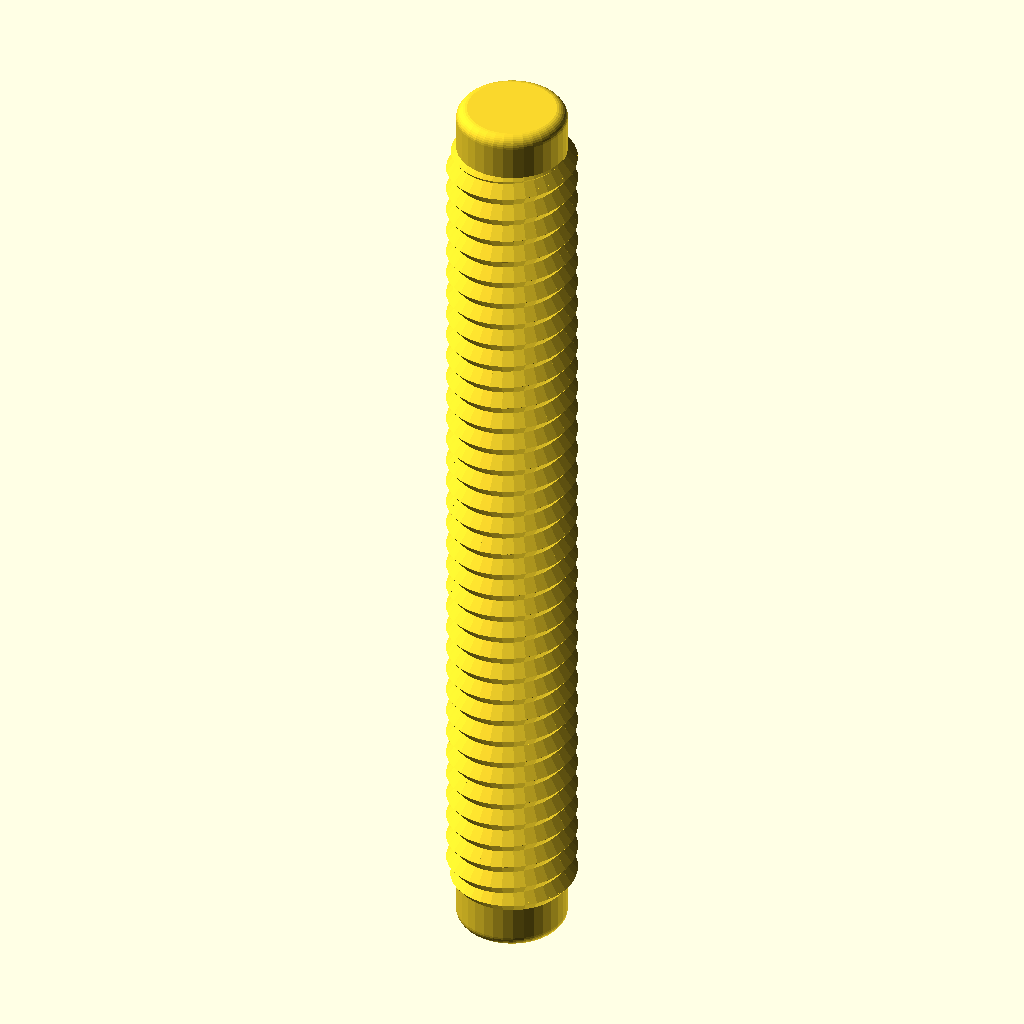
Cell 1: the model at its default parameters.
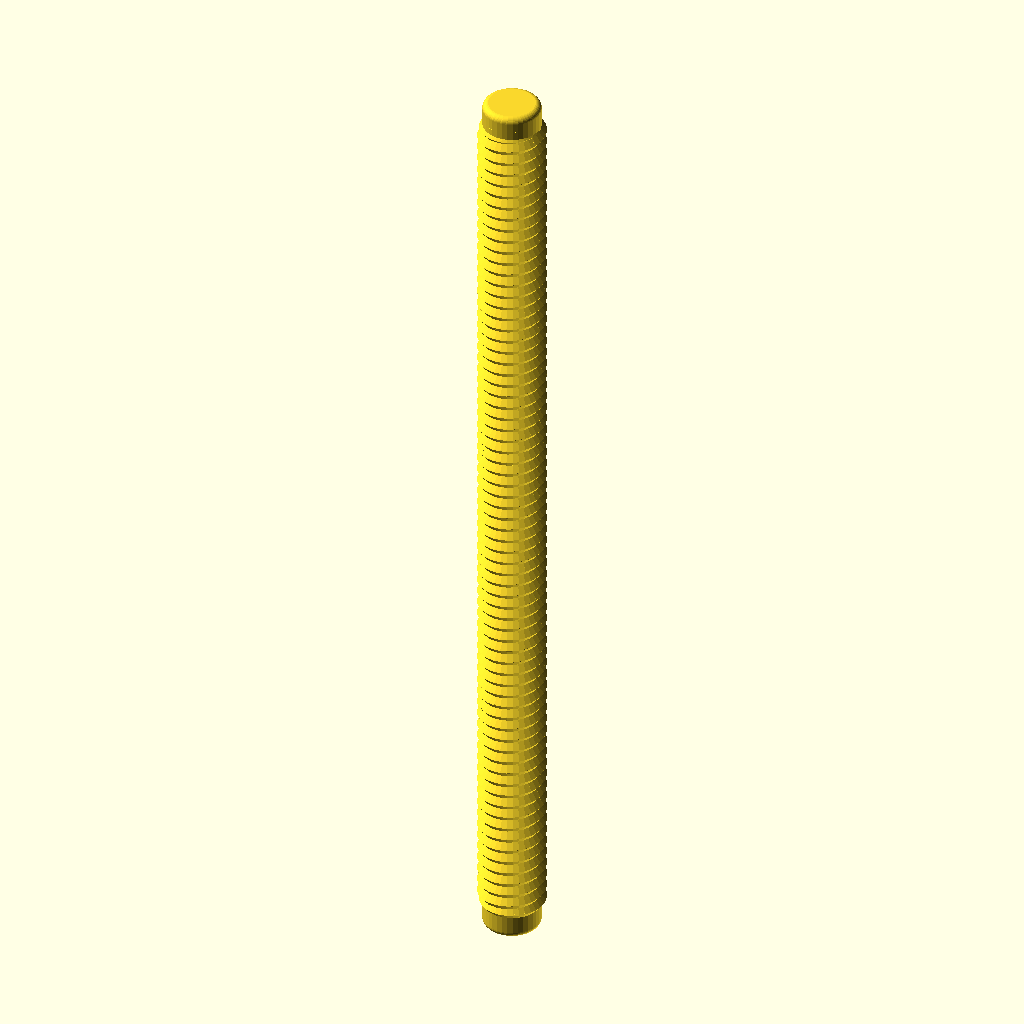
Cell 2: the same model with thread_length = 297.54.
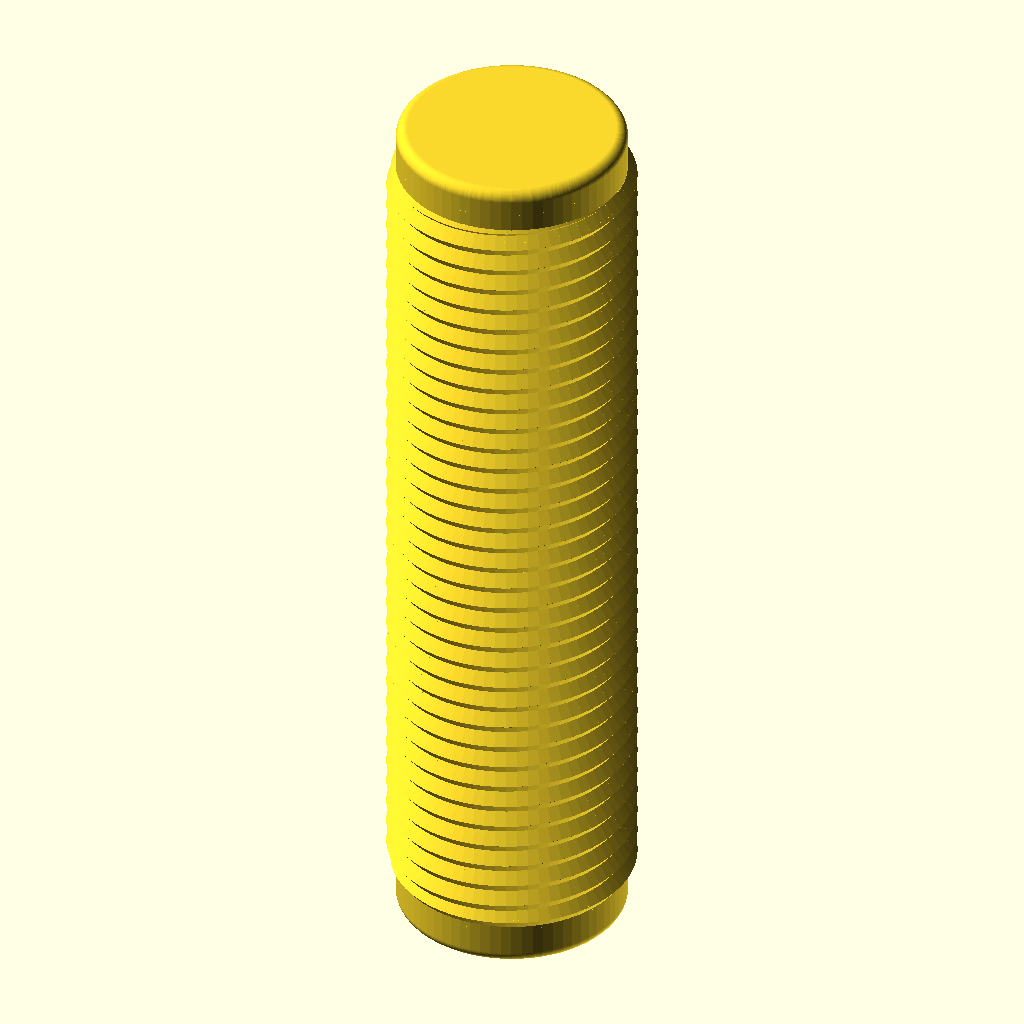
Cell 3: the same model with thread_outer_diameter = 44.
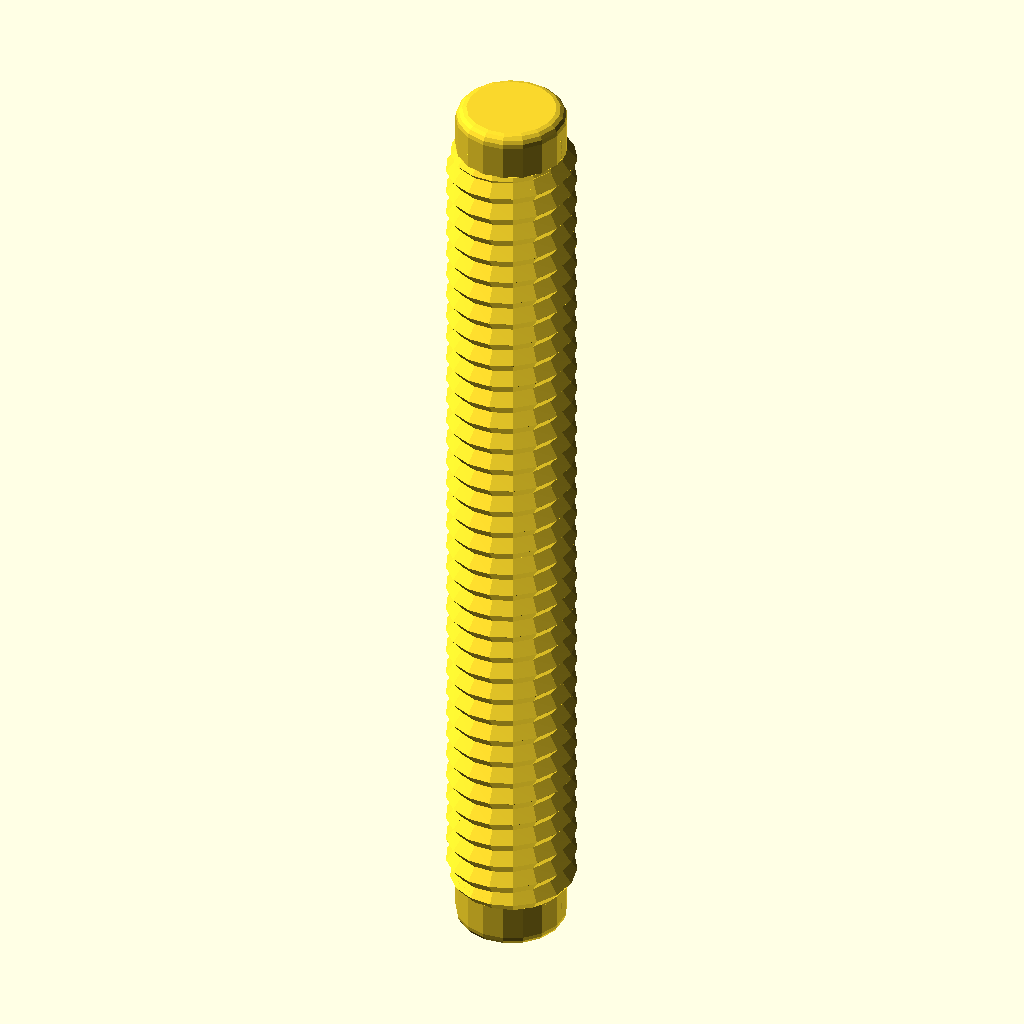
Cell 4: resolution = 4 (everything else at default).
The same orthographic view direction (rotation 55°, 0°, 25°; colour scheme Cornfield) for every cell, with the view re-fitted per cell, so scale and position can differ between cells.
Source of the model, inputs/thingiverse/files/thing-3182600/files/Twist-And-Turn---threaded-rod.scad:
// Kiddicraft Twist And Turn threaded rod generator
//
// https://www.thingiverse.com/thing:3182600
//
// by Erick Neilson - 247generator @ thingiverse - 2018
//
// based on the 'Nut Job', hacked for double ended non-threaded curved rod ends
// and customizer options optimized for the relevant settings only.
// 
// 
//
/* 'Nut Job' nut, bolt, washer and threaded rod factory by Mike Thompson 1/12/2013, Thingiverse: mike_linus
 *
 * Licensing: This work is licensed under a Creative Commons Attribution-NonCommercial-ShareAlike 3.0 Australia License.
 * Further information is available here - http://creativecommons.org/licenses/by-nc-sa/3.0/au/deed.en_GB
 *
 * v2 8/12/2013 - added socket head types
 * v3 2/11/2014 - adjusted wing nut algorithm for better behaviour with unusual nut sizes and added ISO262 metric references
 * v4 31/12/2014 - added optional texture to socket heads, added ability to change the number of facets for a hex head
 * and adjusted wingnut base level on certain nut sizes
 * v5 11/1/2015 - added phillips and slot drive types and improved texture handling 
 * v6 21/2/2015 - added wing ratio to wingnuts 
 * v7 6/3/2016 - added extended options to control number of facets on nuts, square sockets (or any number of facets) and socket depth control
 * v8 1/1/2017 - modified library code to remove dependence on deprecated 'assign' statement
 * 
 * This script generates nuts, bolts, washers and threaded rod using the library 
 * script: polyScrewThead.scad (modified/updated version polyScrewThread_r1.scad)
 * http://www.thingiverse.com/thing:8796, CC Public Domain
 *
 * Defaults are for a 8mm diameter bolts, rod, matching nuts and wing nuts that work well together
 * without cleanup or modification. Some default parameters such as the nut outer diameter are deliberately
 * altered to produce a snug fit that can still be hand tightened. This may need to be altered
 * depending on individual printer variances, slicing tools, filament etc. Suggest printing a matching
 * bolt and nut and adjusting as necessary.  Note: slow print speeds, low temperatures and solid
 * fill are recommended for best results.
 */


/* [Threaded Rod Options] */

//Length of the threaded section, 148.77mm for original full length rod.
thread_length  					= 148.77;	
//Outer diameter of the thread to mesh loosely with 23.5mm nuts
thread_outer_diameter           = 22.0;		
//Resolution (lower values for higher resolution slows rendering - 1.0 for the STLs)
resolution    					= 2.0;	

/* [Extended Options] */

//Length of the non-threaded section, 7.77mm default.
non_thread_length				= 7.77;	
//Thread step or Pitch (4.24mm matches the original product)
thread_step    					= 4.24;
//Step shape degrees (52 degrees is what generates the correct inner thread diameter)
step_shape_degrees 				= 52;	



/* [hidden] */


type						    = "rod";//[nut,bolt,rod,washer]
//Head type - Hex, Socket Cap, Button Socket Cap or Countersunk Socket Cap (ignored for Rod)
head_type              			= "hex";//[hex,socket,button,countersunk]
//Drive type - Socket, Phillips, Slot (ignored for Hex head type and Rod)
drive_type              		= "socket";//[socket,phillips,slot]
//Distance between flats for the hex head or diameter for socket or button head (ignored for Rod)
head_diameter    				= 12;	
//Height of the head (ignored for Rod)
head_height  					= 5;	
//Diameter of drive type (ignored for Hex head and Rod)
drive_diameter					= 5;	
//Width of slot aperture for phillips or slot drive types
slot_width					    = 1;
//Depth of slot aperture for slot drive type
slot_depth 					    = 2;
//Surface texture (socket head only)
texture                         = "exclude";//[include,exclude]
//Type: Normal or WingNut
nut_type	                    = "normal";//[normal,wingnut]
//Distance between flats for the hex nut
nut_diameter    				= 12;	
//Height of the nut
nut_height	  				    = 6;	
//Outer diameter of the bolt thread to match (usually set about 1mm larger than bolt diameter to allow easy fit - adjust to personal preferences) 
nut_thread_outer_diameter     	= 9;		
//Thread step or Pitch (2mm works well for most applications ref. ISO262: M3=0.5,M4=0.7,M5=0.8,M6=1,M8=1.25,M10=1.5)
nut_thread_step    				= 2;
//Step shape degrees (45 degrees is optimised for most printers ref. ISO262: 30 degrees)
nut_step_shape_degrees 			= 52;	
//Wing radius ratio.  The proportional radius of the wing on the wing nut compared to the nut height value (default = 1)
wing_ratio                      = 1;
wing_radius=wing_ratio * nut_height;
//Inner Diameter (suggest making diameter slightly larger than bolt diameter)
inner_diameter					= 8;
//Outer Diameter
outer_diameter					= 14;
//Thickness
thickness					    = 2;
//Number of facets for hex head type or nut. Default is 6 for standard hex head and nut
facets                          = 6;
//Number of facets for hole in socket head. Default is 6 for standard hex socket
socket_facets                   = 6;
//Depth of hole in socket head. Default is 3.5
socket_depth                    = 3.5;
nut_resolution    				= resolution;
//Countersink in both ends
countersink  					= 2;	
//Diameter for the non-threaded section (-1: Same as inner diameter of the thread, 0: Same as outer diameter of the thread, value: The given value)
non_thread_diameter				= -1;	

//Hex Bolt
if (type=="bolt" && head_type=="hex")
{
	hex_screw(thread_outer_diameter,thread_step,step_shape_degrees,thread_length,resolution,countersink,head_diameter,head_height,non_thread_length,non_thread_diameter);
}

//Rod
if (type=="rod")
{
	hex_screw(thread_outer_diameter,thread_step,step_shape_degrees,thread_length,resolution,countersink,head_diameter,0,non_thread_length,non_thread_diameter);
}

//Hex Nut (normally slightly larger outer diameter to fit on bolt correctly)
if (type=="nut" && nut_type=="normal")
{
	hex_nut(nut_diameter,nut_height,nut_thread_step,nut_step_shape_degrees,nut_thread_outer_diameter,nut_resolution);
}

//Wing Nut variation of hex nut. Cylinders added to each side of nut for easy turning - ideal for quick release applications
if (type=="nut" && nut_type=="wingnut")
{
	rotate([0,0,30])hex_nut(nut_diameter,nut_height,nut_thread_step,nut_step_shape_degrees,nut_thread_outer_diameter,nut_resolution); //nut	
	translate([(nut_diameter/2)+wing_radius-1,1.5,wing_radius/2+1])rotate([90,0,0])wing(); //attach wing
	mirror(1,0,0)translate([(nut_diameter/2)+wing_radius-1,1.5,wing_radius/2+1])rotate([90,0,0])wing(); //attach wing
}

module wing()
{
	difference()
	{
		cylinder(r=wing_radius,h=3,$fn=64); //cylinder
		union()
		{
			translate([-wing_radius,-wing_radius-1,-0.5])cube([wing_radius*2,wing_radius/2,wing_radius*2]); //remove overhang so flush with base of nut		
			rotate([0,0,90])translate([-wing_radius,wing_radius-1,-0.5])cube([wing_radius*2,wing_radius/2,wing_radius*2]); //remove overhangs so flush with side of nut		
		}
	}
}

//Washer
if (type=="washer")
{
	difference()
	{
		cylinder(r=outer_diameter/2,h=thickness,$fn=100);
		translate([0,0,-0.1])cylinder(r=inner_diameter/2,h=thickness+0.2,$fn=100);
	}
}

//Socket Head Bolt
if (type=="bolt" && head_type!="hex")
{
	socket_screw(thread_outer_diameter,thread_step,step_shape_degrees,thread_length,resolution,countersink,head_diameter,head_height,non_thread_length,non_thread_diameter);
}

module phillips_base()
{
	linear_extrude(slot_width)polygon(points=[[0,0],[(drive_diameter-slot_width)/2,9/5*(drive_diameter-slot_width)/2],[(drive_diameter+slot_width)/2,9/5*(drive_diameter-slot_width)/2],[drive_diameter,0]]);
	translate([(drive_diameter-slot_width)/2,0,(drive_diameter+slot_width)/2])rotate([0,90,0])linear_extrude(slot_width)polygon(points=[[0,0],[(drive_diameter-slot_width)/2,9/5*(drive_diameter-slot_width)/2],[(drive_diameter+slot_width)/2,9/5*(drive_diameter-slot_width)/2],[drive_diameter,0]]);
}

module phillips_fillet()
{
	union()
	{
		translate([-(drive_diameter-slot_width)/2-(slot_width/2),slot_width/2,0])rotate([90,0,0])phillips_base();
		translate([0,0,9/5*(drive_diameter-slot_width)/2])union()
		{
			inner_curve();
			rotate([0,0,90])inner_curve();
			rotate([0,0,180])inner_curve();
			rotate([0,0,270])inner_curve();
		}
	}
}

module inner_curve()
{
	translate([slot_width/2,-slot_width/2,0])rotate([0,90,0])linear_fillet(9/5*(drive_diameter-slot_width)/2,drive_diameter/10);
}

//basic 2d profile used for fillet shape
module profile(radius)
{
  difference()
  {
    square(radius);
    circle(r=radius);
  }
}

//linear fillet for use along straight edges
module linear_fillet(length,profile_radius)
{
	translate([0,-profile_radius,profile_radius])rotate([0,90,0])linear_extrude(height=length,convexity=10)profile(profile_radius);
}

module phillips_drive()
{
	intersection()
	{
		phillips_fillet();
		cylinder(9/5*(drive_diameter-slot_width)/2,drive_diameter/2+(slot_width/2),slot_width/2);
	}
}

module socket_screw(od,st,lf0,lt,rs,cs,df,hg,ntl,ntd)
{
    ntr=od/2-(st/2)*cos(lf0)/sin(lf0);
	$fn=60;

	difference()
	{
    		union()
    		{
        		if (head_type=="socket")
				{
					socket_head(hg,df);
				}
			
        		if (head_type=="button")
				{
					button_head(hg,df);				
				}

        		if (head_type=="countersunk")
				{
					countersunk_head(hg,df);				
				}

        		translate([0,0,hg])
        		if ( ntl == 0 )
        		{
          		cylinder(h=0.01, r=ntr, center=true);
        		}
        		else
        		{
            		if ( ntd == -1 )
            		{
                		cylinder(h=ntl+0.01, r=ntr, $fn=floor(od*PI/rs), center=false);
            		}
            		else if ( ntd == 0 )
            		{
                		union()
                		{
                    		cylinder(h=ntl-st/2,r=od/2, $fn=floor(od*PI/rs), center=false);
                    		translate([0,0,ntl-st/2])
                    		cylinder(h=st/2,
                             r1=od/2, r2=ntr, 
                             $fn=floor(od*PI/rs), center=false);
                		}
            		}
            		else
            		{
                		cylinder(h=ntl, r=ntd/2, $fn=ntd*PI/rs, center=false);
            		}
        		}
        		translate([0,0,ntl+hg]) screw_thread(od,st,lf0,lt,rs,cs);
    		}
		//create opening for specific drive type
		if (drive_type=="socket")
		{
			cylinder(r=drive_diameter/2,h=socket_depth,$fn=socket_facets); //socket
			#translate([0,0,socket_depth])cylinder(r1=drive_diameter/2,r2=0,h=drive_diameter/3,$fn=socket_facets); //socket tapers at base to allow printing without bridging and improve socket grip
		}
		else
		{
			if (drive_type=="phillips")
			{
				translate([0,0,-0.001])phillips_drive();
			}
			else //slot
			{
				translate([-(drive_diameter)/2,slot_width/2,-0.001])rotate([90,0,0])cube([drive_diameter,slot_depth,slot_width]);
			}	
		}
	}
}

module socket_head(hg,df)
{
	texture_points=2*PI*(head_diameter/2);
	texture_offset=head_diameter/18;
	texture_radius=head_diameter/24;

	rd0=df/2/sin(60);
	x0=0;	x1=df/2;	x2=x1+hg/2;
	y0=0;	y1=hg/2;	y2=hg;

	intersection()
	{
	   	cylinder(h=hg, r=rd0, $fn=60, center=false);
		rotate_extrude(convexity=10, $fn=6*round(df*PI/6/0.5))
		polygon([ [x0,y0],[x1,y0],[x2,y1],[x1,y2],[x0,y2] ]);
	}

	if (texture=="include") //add texture to socket head. Adjust texture density and size using texture variables above 
	{
		for (i= [1:texture_points])
		{
			translate([cos(360/texture_points*i)*(head_diameter/2+texture_offset), sin(360/texture_points*i)*(head_diameter/2+texture_offset), 1 ])
			rotate([0,0,360/texture_points*i])cylinder(r=texture_radius,h=head_height*0.6,$fn=3);
		}
	}

}

module button_head(hg,df)
{
	rd0=df/2/sin(60);
	x0=0;	x1=df/2;	x2=x1+hg/2;
	y0=0;	y1=hg/2;	y2=hg;

	intersection()
	{
	   	cylinder(h=hg, r1=drive_diameter/2 + 1, r2=rd0, $fn=60, center=false);
		rotate_extrude(convexity=10, $fn=6*round(df*PI/6/0.5))
		polygon([ [x0,y0],[x1,y0],[x2,y1],[x1,y2],[x0,y2] ]);
	}
}

module countersunk_head(hg,df)
{
	rd0=df/2/sin(60);
	x0=0;	x1=df/2;	x2=x1+hg/2;
	y0=0;	y1=hg/2;	y2=hg;

	intersection()
	{
	   cylinder(h=hg, r1=rd0, r2=thread_outer_diameter/2-0.5, $fn=60, center=false);

		rotate_extrude(convexity=10, $fn=6*round(df*PI/6/0.5))
		polygon([ [x0,y0],[x1,y0],[x2,y1],[x1,y2],[x0,y2] ]);
	}
}

/* Library included below to allow customizer functionality    
 *   
 * polyScrewThread_r1.scad    by aubenc @ Thingiverse
 *
 * Modified by mike_mattala @ Thingiverse 1/1/2017 to remove deprecated assign
 * 
 * This script contains the library modules that can be used to generate
 * threaded rods, screws and nuts.
 *
 * http://www.thingiverse.com/thing:8796
 *
 * CC Public Domain
 */

module screw_thread(od,st,lf0,lt,rs,cs)
{
    or=od/2;
    ir=or-st/2*cos(lf0)/sin(lf0);
    pf=2*PI*or;
    sn=floor(pf/rs);
    lfxy=360/sn;
    ttn=round(lt/st+1);
    zt=st/sn;

    intersection()
    {
        if (cs >= -1)
        {
           thread_shape(cs,lt,or,ir,sn,st);
        }

        full_thread(ttn,st,sn,zt,lfxy,or,ir);
    }
}

module hex_nut(df,hg,sth,clf,cod,crs)
{

    difference()
    {
        hex_head(hg,df);

        hex_countersink_ends(sth/2,cod,clf,crs,hg);

        screw_thread(cod,sth,clf,hg,crs,-2);
    }
}


module hex_screw(od,st,lf0,lt,rs,cs,df,hg,ntl,ntd)
{
    ntr=od/2-(st/2)*cos(lf0)/sin(lf0);
echo ("thread inner diameter", ntr*2);
    union()
    {
        hex_head(hg,df);

        translate([0,0,hg])
        if ( ntl == 0 )
        {
            cylinder(h=0.01, r=ntr, center=true);
        }
        else
        {
            if ( ntd == -1 )
            {
//!!!!!!!! HACK: rounded cylinder on one end of tbe cylinder
                rotate ([180,0,0]) translate ([0,0,-ntl-0.1])
                rcylinder(h=ntl+0.1, r=ntr, $fn=floor(od*PI/rs), b=2, center=false);
//!!!!!!!! HACK: double ended rounded blanks (top added)
                translate ([0,0,lt+ntl-0.1])
                rcylinder(h=ntl+0.1, r=ntr, $fn=floor(od*PI/rs), b=2, center=false);
            }
            else if ( ntd == 0 )
            {
                union()
                {
                    cylinder(h=ntl-st/2,
                             r=od/2, $fn=floor(od*PI/rs), center=false);

                    translate([0,0,ntl-st/2])
                    cylinder(h=st/2,
                             r1=od/2, r2=ntr, 
                             $fn=floor(od*PI/rs), center=false);
                }
            }
            else
            {
                cylinder(h=ntl, r=ntd/2, $fn=ntd*PI/rs, center=false);
            }
        }

        translate([0,0,ntl+hg]) screw_thread(od,st,lf0,lt,rs,cs);
        
    }
}
// !!!!!!!!!!!!!!!!!!!! HACK: add
module rcylinder(r=10,h=10,b=2)
{
    r1=r;
    {translate([0,0,0]) 
    hull(){
        rotate_extrude() 
        translate([r-b,h-b,0]) intersection () { circle(r = b); square(b); }
        rotate_extrude() 
        translate([r-b/2, 0, 0]) square([b]);}
        }
    }

module hex_screw_0(od,st,lf0,lt,rs,cs,df,hg,ntl,ntd)
{
    ntr=od/2-(st/2)*cos(lf0)/sin(lf0);

    union()
    {
        hex_head_0(hg,df);

        translate([0,0,hg])
        if ( ntl == 0 )
        {
            cylinder(h=0.01, r=ntr, center=true);
        }
        else
        {
            if ( ntd == -1 )
            {
                cylinder(h=ntl+0.01, r=ntr, $fn=floor(od*PI/rs), center=false);
            }
            else if ( ntd == 0 )
            {
                union()
                {
                    cylinder(h=ntl-st/2,
                             r=od/2, $fn=floor(od*PI/rs), center=false);

                    translate([0,0,ntl-st/2])
                    cylinder(h=st/2,
                             r1=od/2, r2=ntr, 
                             $fn=floor(od*PI/rs), center=false);
                }
            }
            else
            {
                cylinder(h=ntl, r=ntd/2, $fn=ntd*PI/rs, center=false);
            }
        }

        translate([0,0,ntl+hg]) screw_thread(od,st,lf0,lt,rs,cs);
    }
}

module thread_shape(cs,lt,or,ir,sn,st)
{
    if ( cs == 0 )
    {
        cylinder(h=lt, r=or, $fn=sn, center=false);
    }
    else
    {
        union()
        {
            translate([0,0,st/2])
              cylinder(h=lt-st+0.005, r=or, $fn=sn, center=false);

            if ( cs == -1 || cs == 2 )
            {
                cylinder(h=st/2, r1=ir, r2=or, $fn=sn, center=false);
            }
            else
            {
                cylinder(h=st/2, r=or, $fn=sn, center=false);
            }

            translate([0,0,lt-st/2])
            if ( cs == 1 || cs == 2 )
            {
                  cylinder(h=st/2, r1=or, r2=ir, $fn=sn, center=false);
            }
            else
            {
                cylinder(h=st/2, r=or, $fn=sn, center=false);
            }
        }
    }
}

module full_thread(ttn,st,sn,zt,lfxy,or,ir)
{
  if(ir >= 0.2)
  {
    for(i=[0:ttn-1])
    {
        for(j=[0:sn-1])
        {
			pt = [[0,0,i*st-st],
                 [ir*cos(j*lfxy),     ir*sin(j*lfxy),     i*st+j*zt-st       ],
                 [ir*cos((j+1)*lfxy), ir*sin((j+1)*lfxy), i*st+(j+1)*zt-st   ],
				 [0,0,i*st],
                 [or*cos(j*lfxy),     or*sin(j*lfxy),     i*st+j*zt-st/2     ],
                 [or*cos((j+1)*lfxy), or*sin((j+1)*lfxy), i*st+(j+1)*zt-st/2 ],
                 [ir*cos(j*lfxy),     ir*sin(j*lfxy),     i*st+j*zt          ],
                 [ir*cos((j+1)*lfxy), ir*sin((j+1)*lfxy), i*st+(j+1)*zt      ],
                 [0,0,i*st+st]];
               
            polyhedron(points=pt,faces=[[1,0,3],[1,3,6],[6,3,8],[1,6,4], //changed triangles to faces (to be deprecated)
										[0,1,2],[1,4,2],[2,4,5],[5,4,6],[5,6,7],[7,6,8],
										[7,8,3],[0,2,3],[3,2,7],[7,2,5]	]);
        }
    }
  }
  else
  {
    echo("Step Degrees too agresive, the thread will not be made!!");
    echo("Try to increase de value for the degrees and/or...");
    echo(" decrease the pitch value and/or...");
    echo(" increase the outer diameter value.");
  }
}

module hex_head(hg,df)
{
	rd0=df/2/sin(60);
	x0=0;	x1=df/2;	x2=x1+hg/2;
	y0=0;	y1=hg/2;	y2=hg;

	intersection()
	{
	   cylinder(h=hg, r=rd0, $fn=facets, center=false);

		rotate_extrude(convexity=10, $fn=6*round(df*PI/6/0.5))
		polygon([ [x0,y0],[x1,y0],[x2,y1],[x1,y2],[x0,y2] ]);
	}
}

module hex_head_0(hg,df)
{
    cylinder(h=hg, r=df/2/sin(60), $fn=6, center=false);
}

module hex_countersink_ends(chg,cod,clf,crs,hg)
{
    translate([0,0,-0.1])
    cylinder(h=chg+0.01, 
             r1=cod/2, 
             r2=cod/2-(chg+0.1)*cos(clf)/sin(clf),
             $fn=floor(cod*PI/crs), center=false);

    translate([0,0,hg-chg+0.1])
    cylinder(h=chg+0.01, 
             r1=cod/2-(chg+0.1)*cos(clf)/sin(clf),
             r2=cod/2, 
             $fn=floor(cod*PI/crs), center=false);
}
Parameter table extracted from the source (name, type, default, range or options):
thread_length: number, default 148.77
thread_outer_diameter: number, default 22
resolution: number, default 2
non_thread_length: number, default 7.77
thread_step: number, default 4.24
step_shape_degrees: number, default 52
